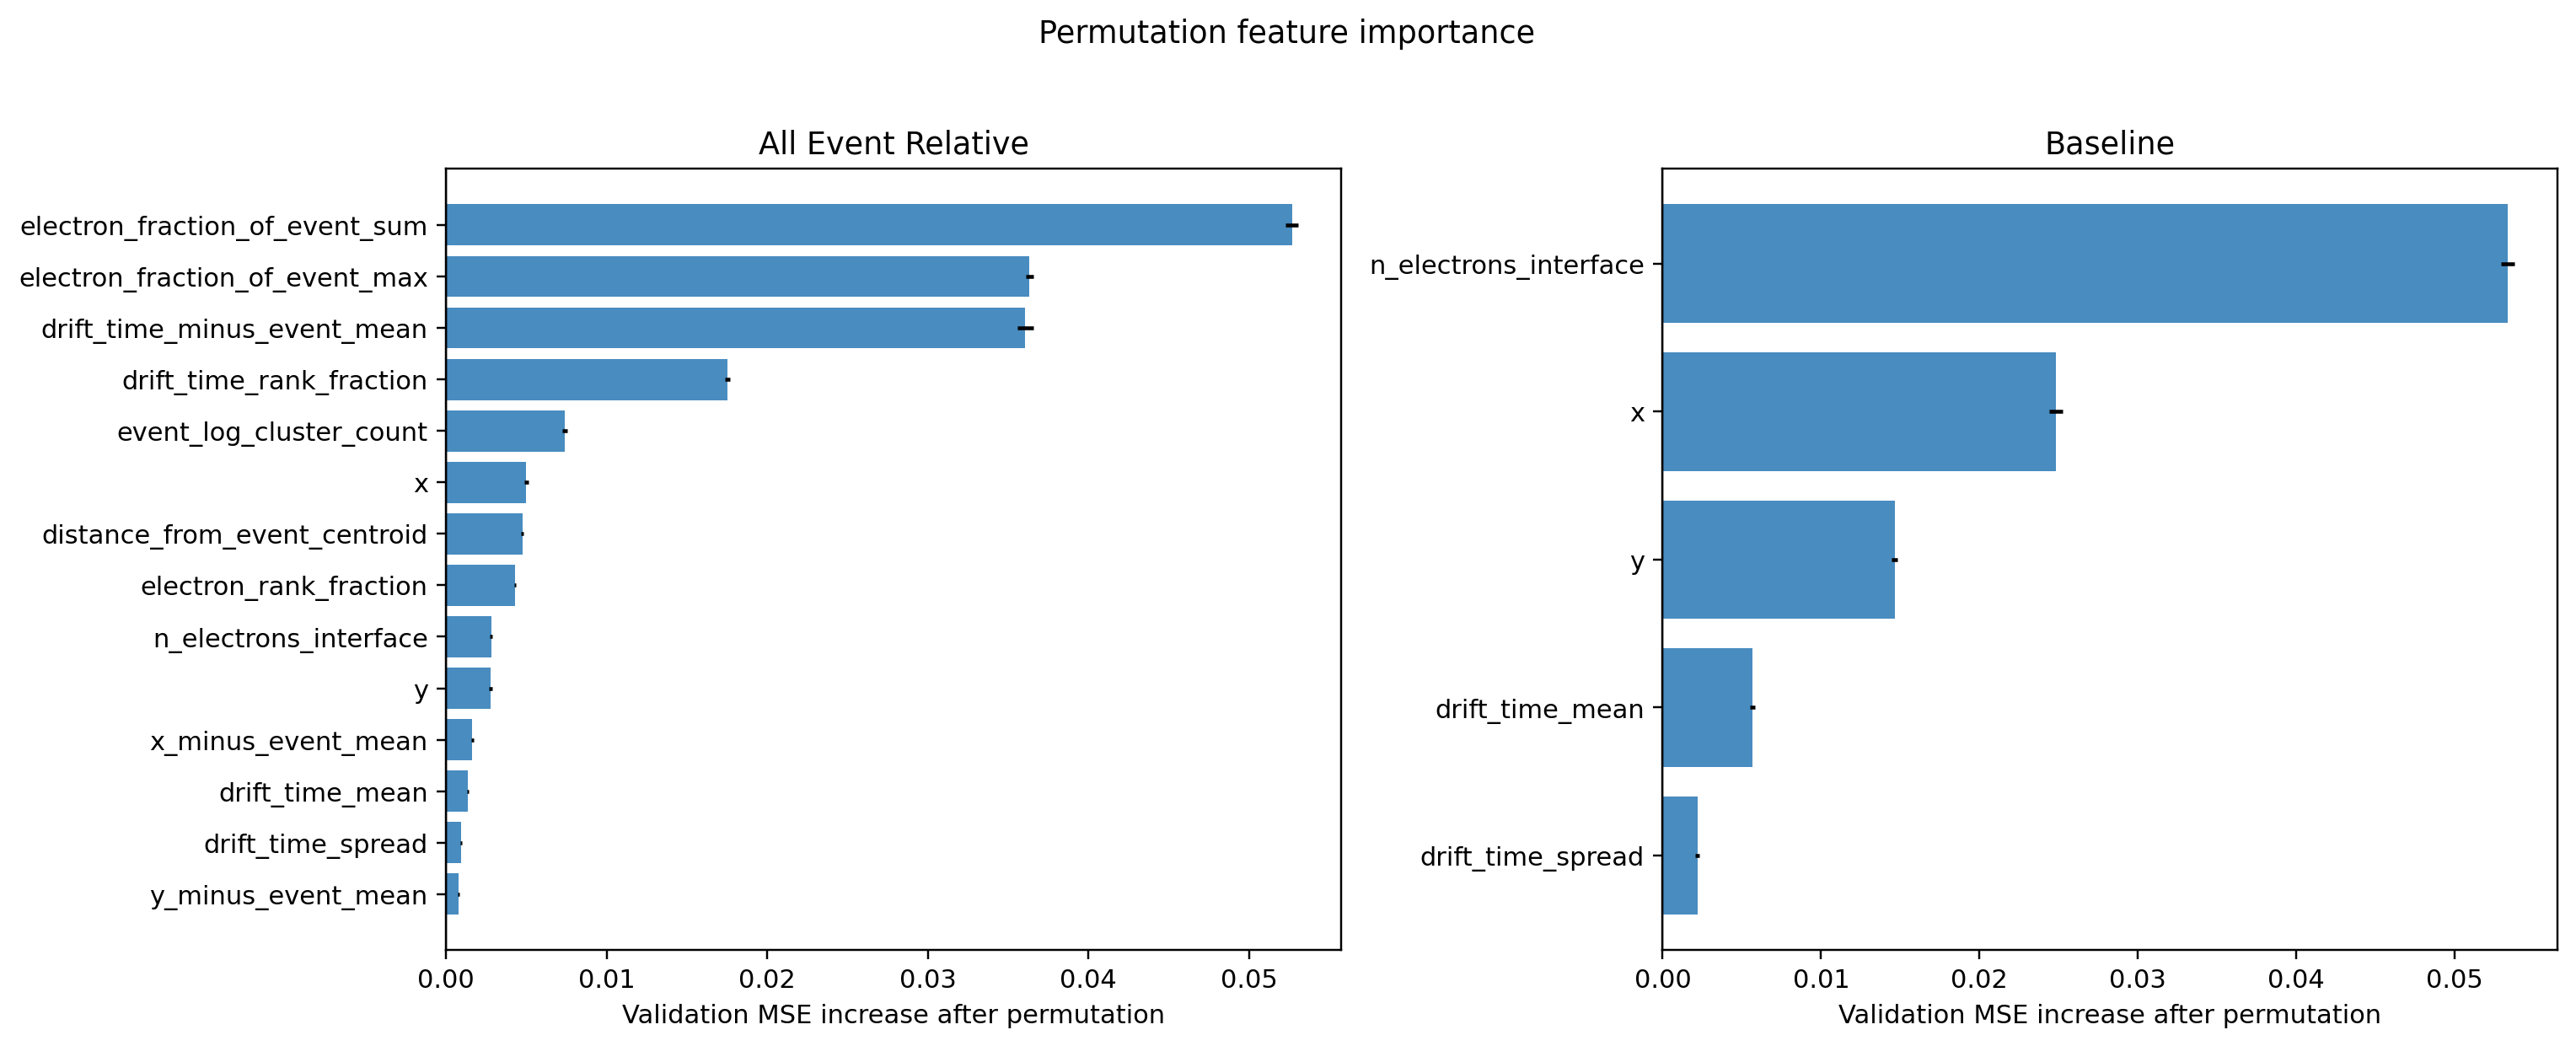

The data file committed next to this chart (first rows):
feature_set, feature, mse_increase_mean, mse_increase_std, n_validation_clusters, n_repeats
all_event_relative, electron_fraction_of_event_sum, 0.05267, 0.0004046, 50000, 5
all_event_relative, electron_fraction_of_event_max, 0.03633, 0.0002276, 50000, 5
all_event_relative, drift_time_minus_event_mean, 0.03606, 0.0004989, 50000, 5
all_event_relative, drift_time_rank_fraction, 0.01752, 0.0001728, 50000, 5
all_event_relative, event_log_cluster_count, 0.007381, 0.0001524, 50000, 5
all_event_relative, x, 0.004986, 0.000119, 50000, 5
all_event_relative, distance_from_event_centroid, 0.004739, 9.394097380783813e-05, 50000, 5
all_event_relative, electron_rank_fraction, 0.004316, 5.2798681787343546e-05, 50000, 5
all_event_relative, n_electrons_interface, 0.002813, 8.574624752761858e-05, 50000, 5
all_event_relative, y, 0.002754, 0.0001162, 50000, 5
all_event_relative, x_minus_event_mean, 0.00162, 8.411292506897361e-05, 50000, 5
all_event_relative, drift_time_mean, 0.001346, 6.377328105381085e-05, 50000, 5
all_event_relative, drift_time_spread, 0.0009395, 4.9654492970411206e-05, 50000, 5
all_event_relative, y_minus_event_mean, 0.0007903, 5.498567662398481e-05, 50000, 5
baseline, n_electrons_interface, 0.05337, 0.0004294, 50000, 5
baseline, x, 0.02483, 0.0004182, 50000, 5
baseline, y, 0.01464, 0.0001964, 50000, 5
baseline, drift_time_mean, 0.005662, 0.0001492, 50000, 5
baseline, drift_time_spread, 0.002203, 0.0001399, 50000, 5
